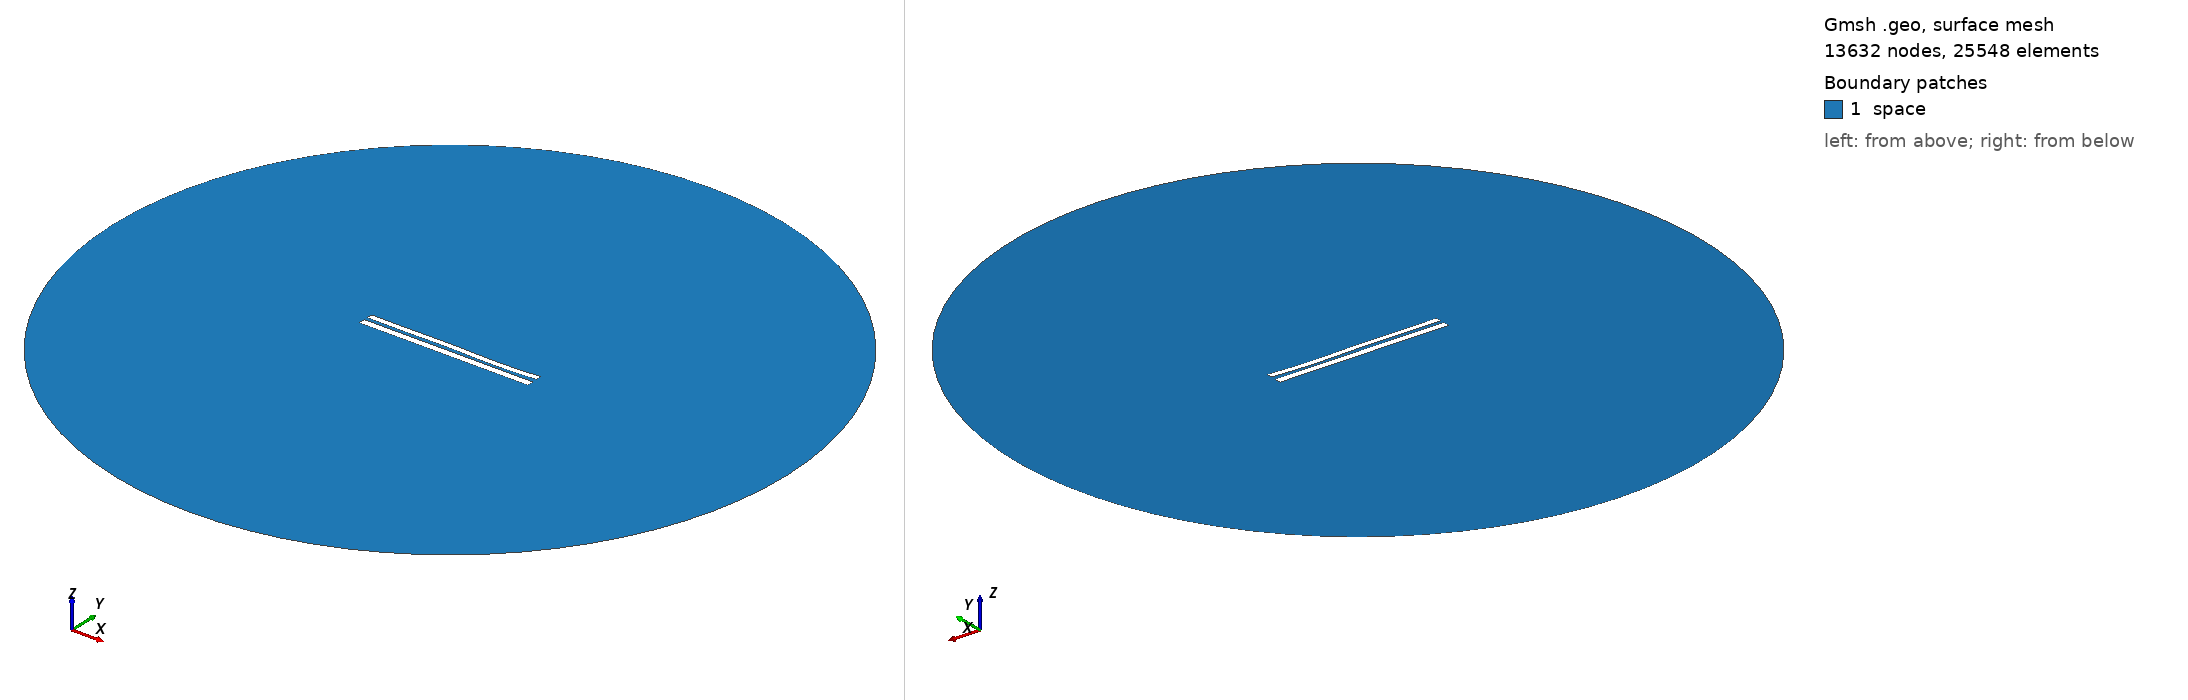

Gmsh geometry script, surface-meshed: 13632 nodes, 25548 surface elements. Boundary patches (legend numbers): 1 space. Left view from above one corner, right view from below the opposite corner. Legend entries are the model's physical surfaces. The drawing asked Gmsh for element sizes between 1% and 20% of the model's largest extent; the script's own settings can give other sizes.

=== 7671.geo (drawn) ===
//---------------------------------------
// Geometry kernel
//---------------------------------------

SetFactory("OpenCASCADE");



//---------------------------------------
// Parameters of the geometry
//---------------------------------------

// Overetch of the upper plate
overetch = 0.25;

// Distance between the plates
distance = 2.0;

// Discretization over the x axis (for the deformation)
nx = 50; 

// Length of the plate
L = 100 - overetch; 

// Number of modes
n = 4; 

// 1st mode coefficient
coeff(1) = -0.075;
beta(1) = 0.596864 * 3.1415926535 / L;

// 2nd mode coefficient
coeff(2) = -0.075;
beta(2) = 1.49418 * 3.1415926535 / L;

// 3rd mode coefficient
coeff(3) = 0.15;
beta(3) = 2.50025 * 3.1415926535 / L;

// 4th mode coefficient
coeff(4) = -0.15;
beta(4) = 3.49999 * 3.1415926535 / L;



//---------------------------------------
// Upper plate (deformed rectangle)
//---------------------------------------

// Coordiantes of the upper plate
xmin = -50;
xmax = 50 - overetch;

// Height of the upper plate
yheight = 4 - 2 * overetch;

// Indexes of the points
UpperID[] = {};
LowerID[] = {};
LeftID[] = {};
RightID[] = {};

// Point index
p = 1;

// Horizontal edges
For i In {1:nx}
    x = xmin + (i-1)*(xmax - xmin)/(nx-1);

    y_bottom = distance / 2 + overetch;
    For j In {1:n}
        C = (Cosh(beta(j)*L) + Cos(beta(j)*L)) / (Sinh(beta(j)*L) + Sin(beta(j)*L));
        y_bottom  = y_bottom + coeff(j) * (Cosh(beta(j)*(x+50)) - Cos(beta(j)*(x+50)) - C * (Sinh(beta(j)*(x+50)) - Sin(beta(j)*(x+50))));
    EndFor

    y_top = y_bottom + yheight;

    Point(p) = {x, y_top, 0, 1.0};
    UpperID[i] = p;
    p = p + 1;

    Point(p) = {x, y_bottom, 0, 1.0};
    LowerID[i] = p;
    p = p + 1;
EndFor

// Create point lists
UpperPts[] = {}; LowerPts[] = {};
For i In {1:nx}
  UpperPts[] += {UpperID[i]};
  LowerPts[] += {LowerID[i]};
EndFor

// Build splines
Spline(1) = {UpperPts[]};
Spline(2) = {LowerPts[]};
Line(3) = {LowerPts[nx-1], UpperPts[nx-1]};
Line(4) = {LowerPts[0], UpperPts[0]};

// Build the plane surface
Curve Loop(1) = {2, 3, -1, -4};
Plane Surface(1) = {1};



//---------------------------------------
// Lower plate (rectangle)
//---------------------------------------

// Vertices
Point(1001) = {-50, -1, 0, 1.0};
Point(1002) = { 50, -1, 0, 1.0};
Point(1003) = { 50,  -5, 0, 1.0};
Point(1004) = {-50,  -5, 0, 1.0};

// Edges
Line(5) = {1001, 1002};
Line(6) = {1002, 1003};
Line(7) = {1003, 1004};
Line(8) = {1004, 1001};

// Plane surface
Line Loop(2) = {5, 6, 7, 8};
Plane Surface(2) = {2}; 



//---------------------------------------
// Outer (fictious) boundary
//---------------------------------------

// Points
Point(1005) = {0, 0, 0};       // Center
Point(1006) = {200, 0, 0};     // Start point
Point(1007) = {0, 200, 0};     // 90 degrees
Point(1008) = {-200, 0, 0};    // 180 degrees
Point(1009) = {0, -200, 0};    // 270 degrees

// Circle arcs (each needs start, center, end)
Circle(9) = {1006, 1005, 1007};
Circle(10) = {1007, 1005, 1008};
Circle(11) = {1008, 1005, 1009};
Circle(12) = {1009, 1005, 1006};

// Plane surface for the entire domain
Curve Loop(3) = {9, 10, 11, 12};
Surface(3) = {3};

// Subtract the plates from the whole domain to obtain the actual domain where we want to solve the equations
BooleanDifference{ Surface{3}; Delete; }{ Surface{1}; Surface{2}; Delete; }




//---------------------------------------
// Transfinite Lines/Curves
//---------------------------------------

// Set the number of points on the boundaries
r = 7;

// Plates
Transfinite Curve {1, 2} = 50*r Using Progression 1;
Transfinite Curve {3, 4} = 2*r Using Progression 1;
Transfinite Line {5, 7} = 50*r Using Progression 1;
Transfinite Line {6, 8} = 2*r Using Progression 1;

// Outer boundary
Transfinite Line {9, 10, 11, 12} = 20 Using Progression 1;



//---------------------------------------
// Physical groups
//---------------------------------------                

// Physical curves (boundaries)
Physical Line("force_segment", 10) = {2};
Physical Line("upper_plate", 11) = {1, 3, 4};
Physical Line("lower_plate", 12) = {5, 6, 7, 8};
Physical Line("boundary", 20) = {9, 10, 11, 12};

// Physical Surfaces
Physical Surface("space", 30) = {3};



//---------------------------------------
// 6. Generate the Mesh
//---------------------------------------

// 2D mesh generation
Mesh 2;
